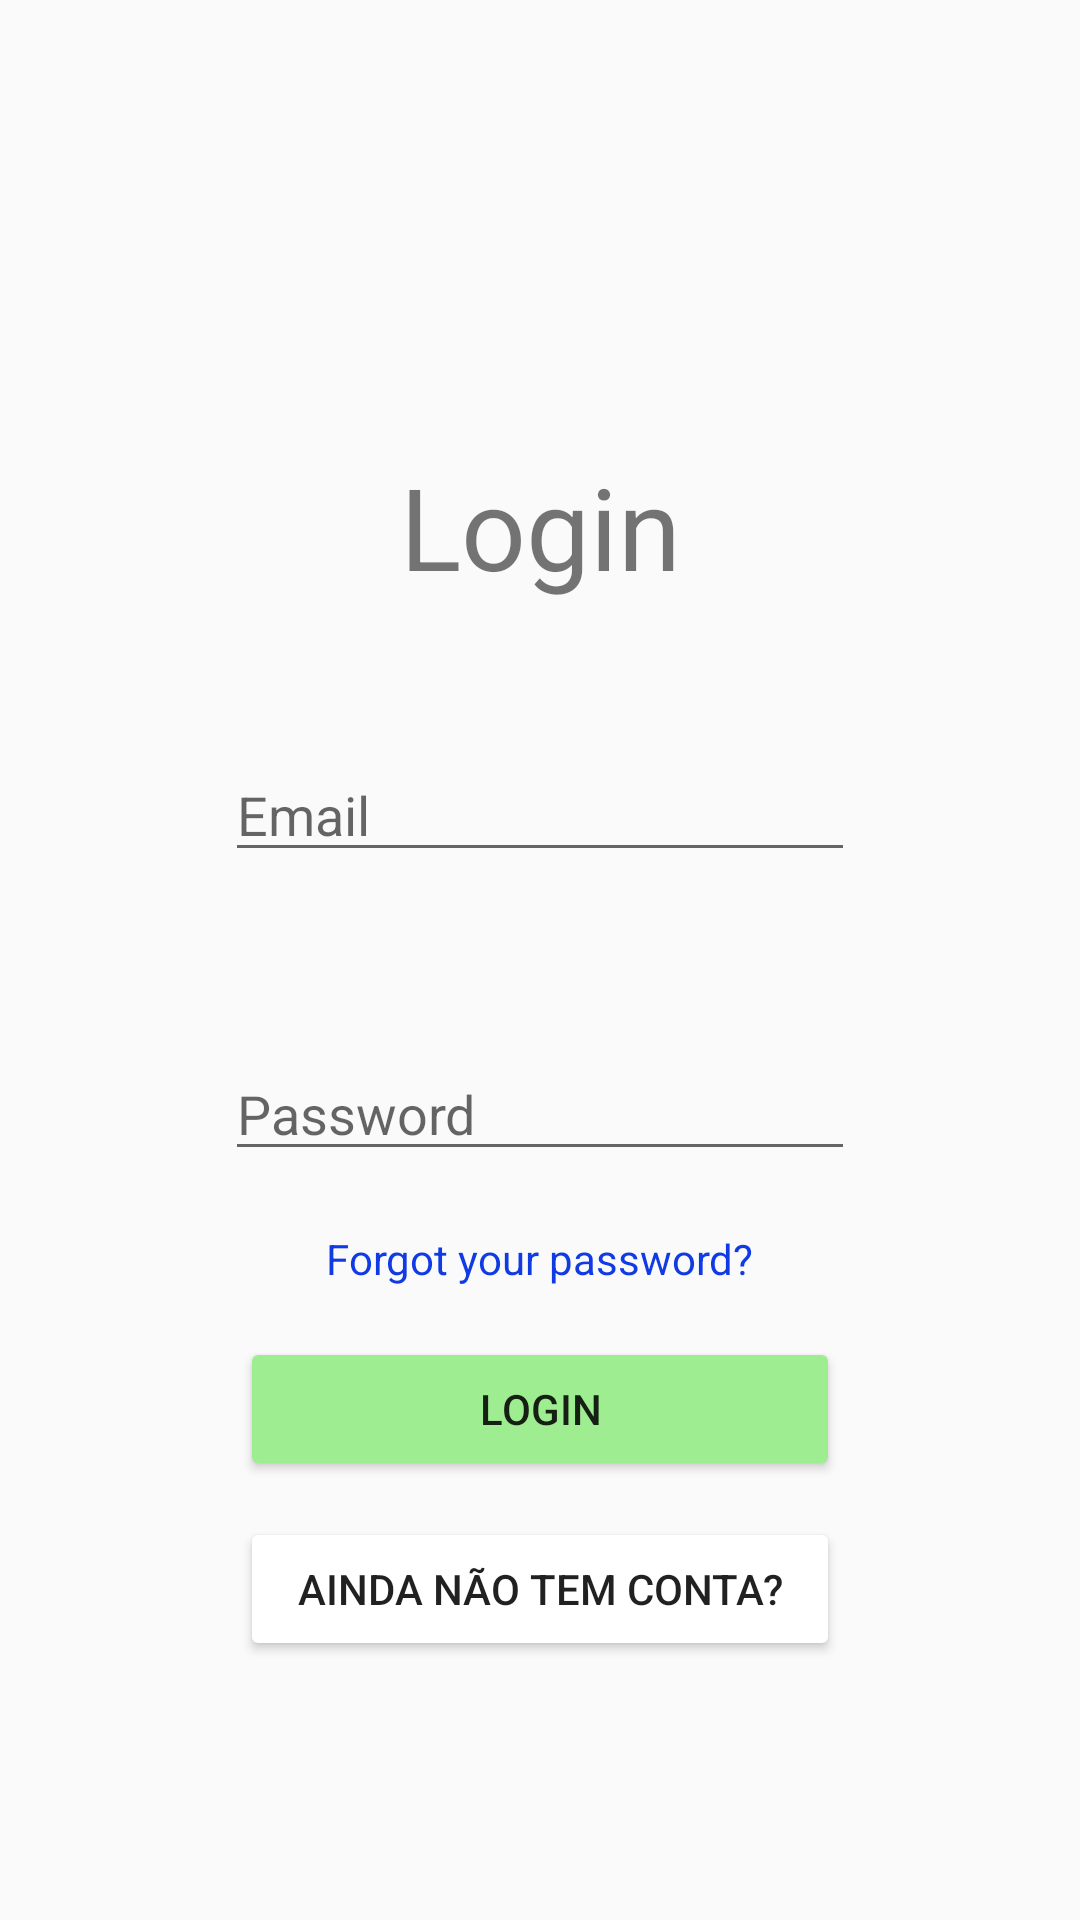

Layout XML and referenced resources for this Android screen:
<!-- AndroidManifest.xml: application theme Theme.AppHoquei -->
<!-- res/layout/fragment_login.xml -->
<?xml version="1.0" encoding="utf-8"?>
<FrameLayout xmlns:android="http://schemas.android.com/apk/res/android"
    xmlns:tools="http://schemas.android.com/tools"
    android:layout_width="match_parent"
    android:layout_height="match_parent"
    tools:context=".LoginFragment">

    <TextView
        android:layout_width="match_parent"
        android:layout_height="wrap_content"
        android:layout_marginTop="150dp"
        android:gravity="center"
        android:text="@string/login"
        android:textSize="38sp" />

    <EditText
        android:id="@+id/textEmail"
        android:layout_width="wrap_content"
        android:layout_height="wrap_content"
        android:layout_gravity="center"
        android:layout_marginBottom="50dp"
        android:ems="10"
        android:hint="@string/email2"
        android:inputType="textEmailAddress"
        android:importantForAutofill="no" />

    <EditText
        android:id="@+id/textPassword"
        android:layout_width="wrap_content"
        android:layout_height="wrap_content"
        android:layout_gravity="center"
        android:layout_marginBottom="-50dp"
        android:ems="10"
        android:hint="@string/password"
        android:inputType="textPassword"
        android:importantForAutofill="no" />

    <TextView
        android:id="@+id/botaoForgotYourPassword"
        android:layout_width="wrap_content"
        android:layout_height="wrap_content"
        android:layout_gravity="center"
        android:layout_marginBottom="-100dp"
        android:clickable="true"
        android:text="@string/forgot_your_password"
        android:textColor="#103AE4" />

    <Button
        android:id="@+id/botaoLogin"
        android:layout_width="wrap_content"
        android:layout_height="wrap_content"
        android:layout_gravity="center"
        android:layout_marginBottom="-150dp"
        android:backgroundTint="#9FED91"
        android:width="200dp"
        android:text="@string/login" />

    <Button
        android:id="@+id/botaoJaTemConta"
        android:layout_width="wrap_content"
        android:layout_height="wrap_content"
        android:layout_gravity="center"
        android:layout_marginBottom="-210dp"
        android:width="200dp"
        android:backgroundTint="#ffffff"
        android:text="@string/ainda_n_o_tem_conta" />

</FrameLayout>
<!-- resources referenced by this layout -->
<resources>
  <string name="ainda_n_o_tem_conta">Ainda não tem conta?</string>
  <string name="email2">Email</string>
  <string name="forgot_your_password">Forgot your password?</string>
  <string name="login">Login</string>
  <string name="password">Password</string>
  <style name="Theme.AppHoquei" parent="Theme.AppCompat.Light.NoActionBar">
          
          <item name="colorPrimary">@color/blue</item>
          <item name="colorPrimaryVariant">@color/purple_700</item>
          <item name="colorOnPrimary">@color/white</item>
          
          <item name="colorSecondary">@color/teal_200</item>
          <item name="colorSecondaryVariant">@color/teal_700</item>
          <item name="colorOnSecondary">@color/black</item>
          
          <item name="android:statusBarColor" tools:targetApi="l">?attr/colorPrimaryVariant</item>
          
      </style>
  <color name="blue">#0099ff</color>
  <color name="purple_700">#FF3700B3</color>
  <color name="white">#FFFFFFFF</color>
  <color name="teal_200">#FF03DAC5</color>
  <color name="teal_700">#FF018786</color>
  <color name="black">#FF000000</color>
</resources>
